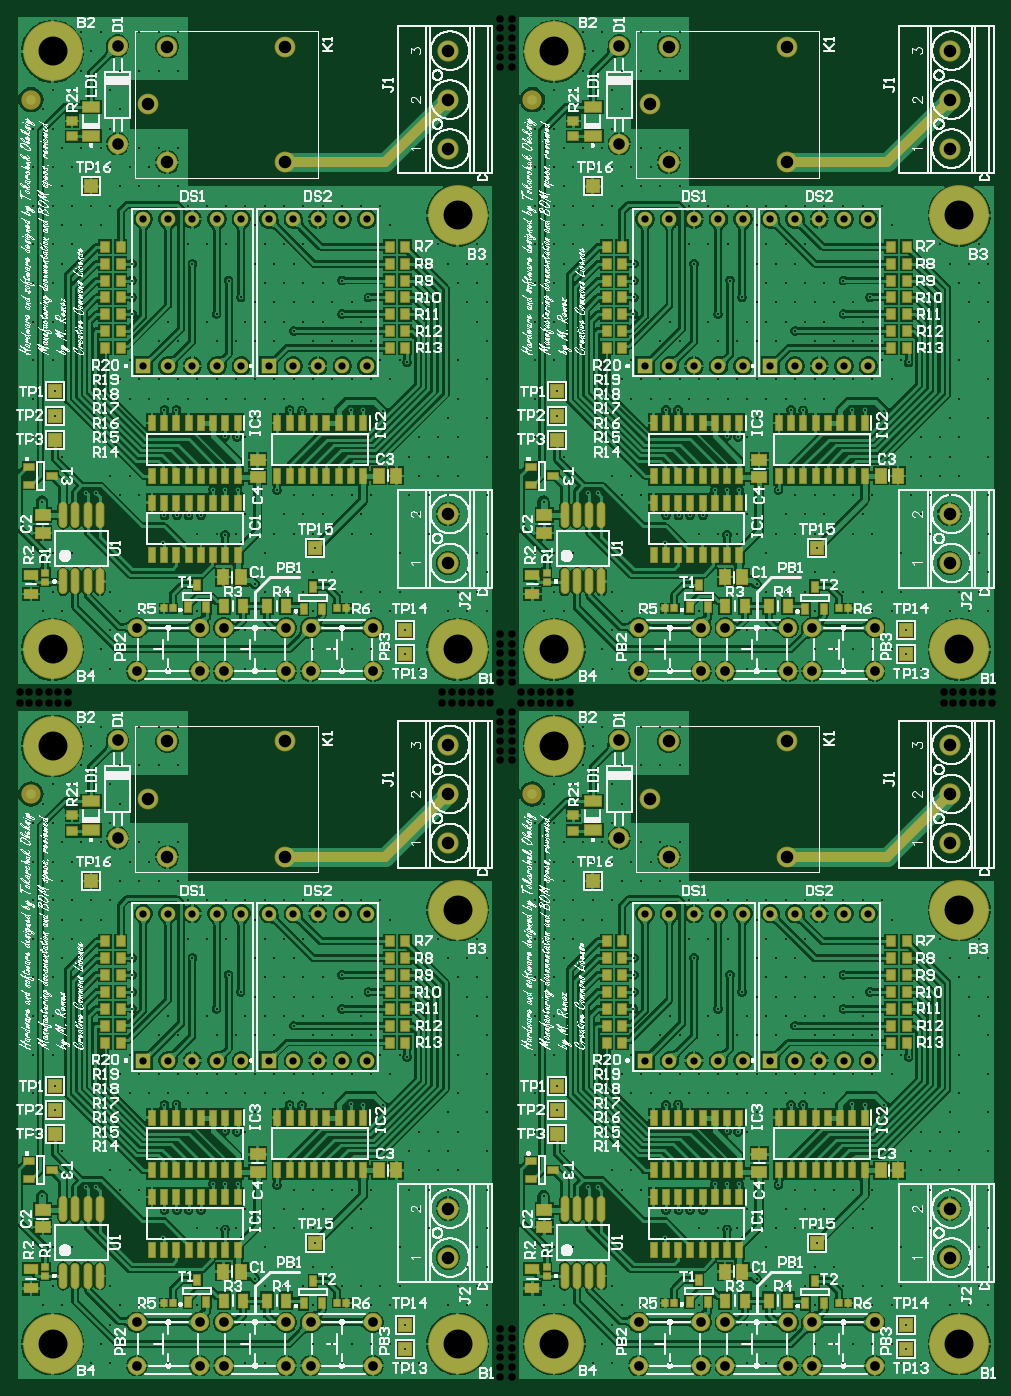
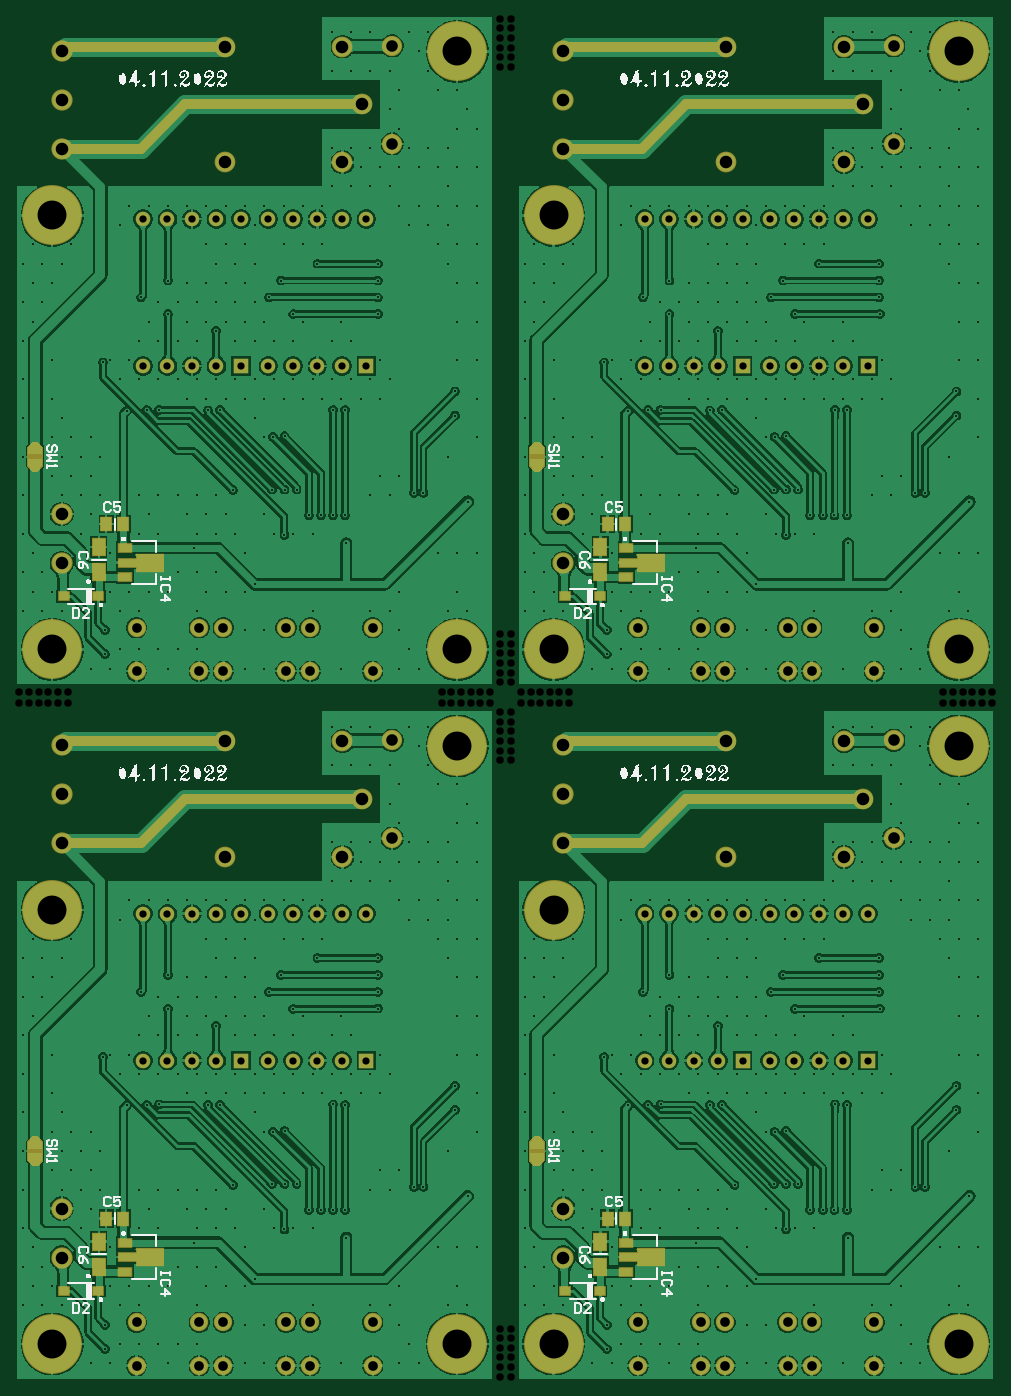
Circuit board: 7 layer files. Board 100.9 x 140.8 mm.
- drill: cam.drl (18735 bytes)
- bottom_copper: fabrication_panel.gbl (206230 bytes)
- bottom_silk: fabrication_panel.gbo (108017 bytes)
- bottom_mask: fabrication_panel.gbs (7408 bytes)
- top_copper: fabrication_panel.gtl (319394 bytes)
- top_silk: fabrication_panel.gto (2068616 bytes)
- top_mask: fabrication_panel.gts (13950 bytes)

=== drill: cam.drl (18735 bytes, source omitted) ===
=== bottom_copper: fabrication_panel.gbl (206230 bytes, source omitted) ===
=== bottom_silk: fabrication_panel.gbo (108017 bytes, source omitted) ===
=== bottom_mask: fabrication_panel.gbs (7408 bytes, source omitted) ===
=== top_copper: fabrication_panel.gtl (319394 bytes, source omitted) ===
=== top_silk: fabrication_panel.gto (2068616 bytes, source omitted) ===
=== top_mask: fabrication_panel.gts (13950 bytes, source omitted) ===
